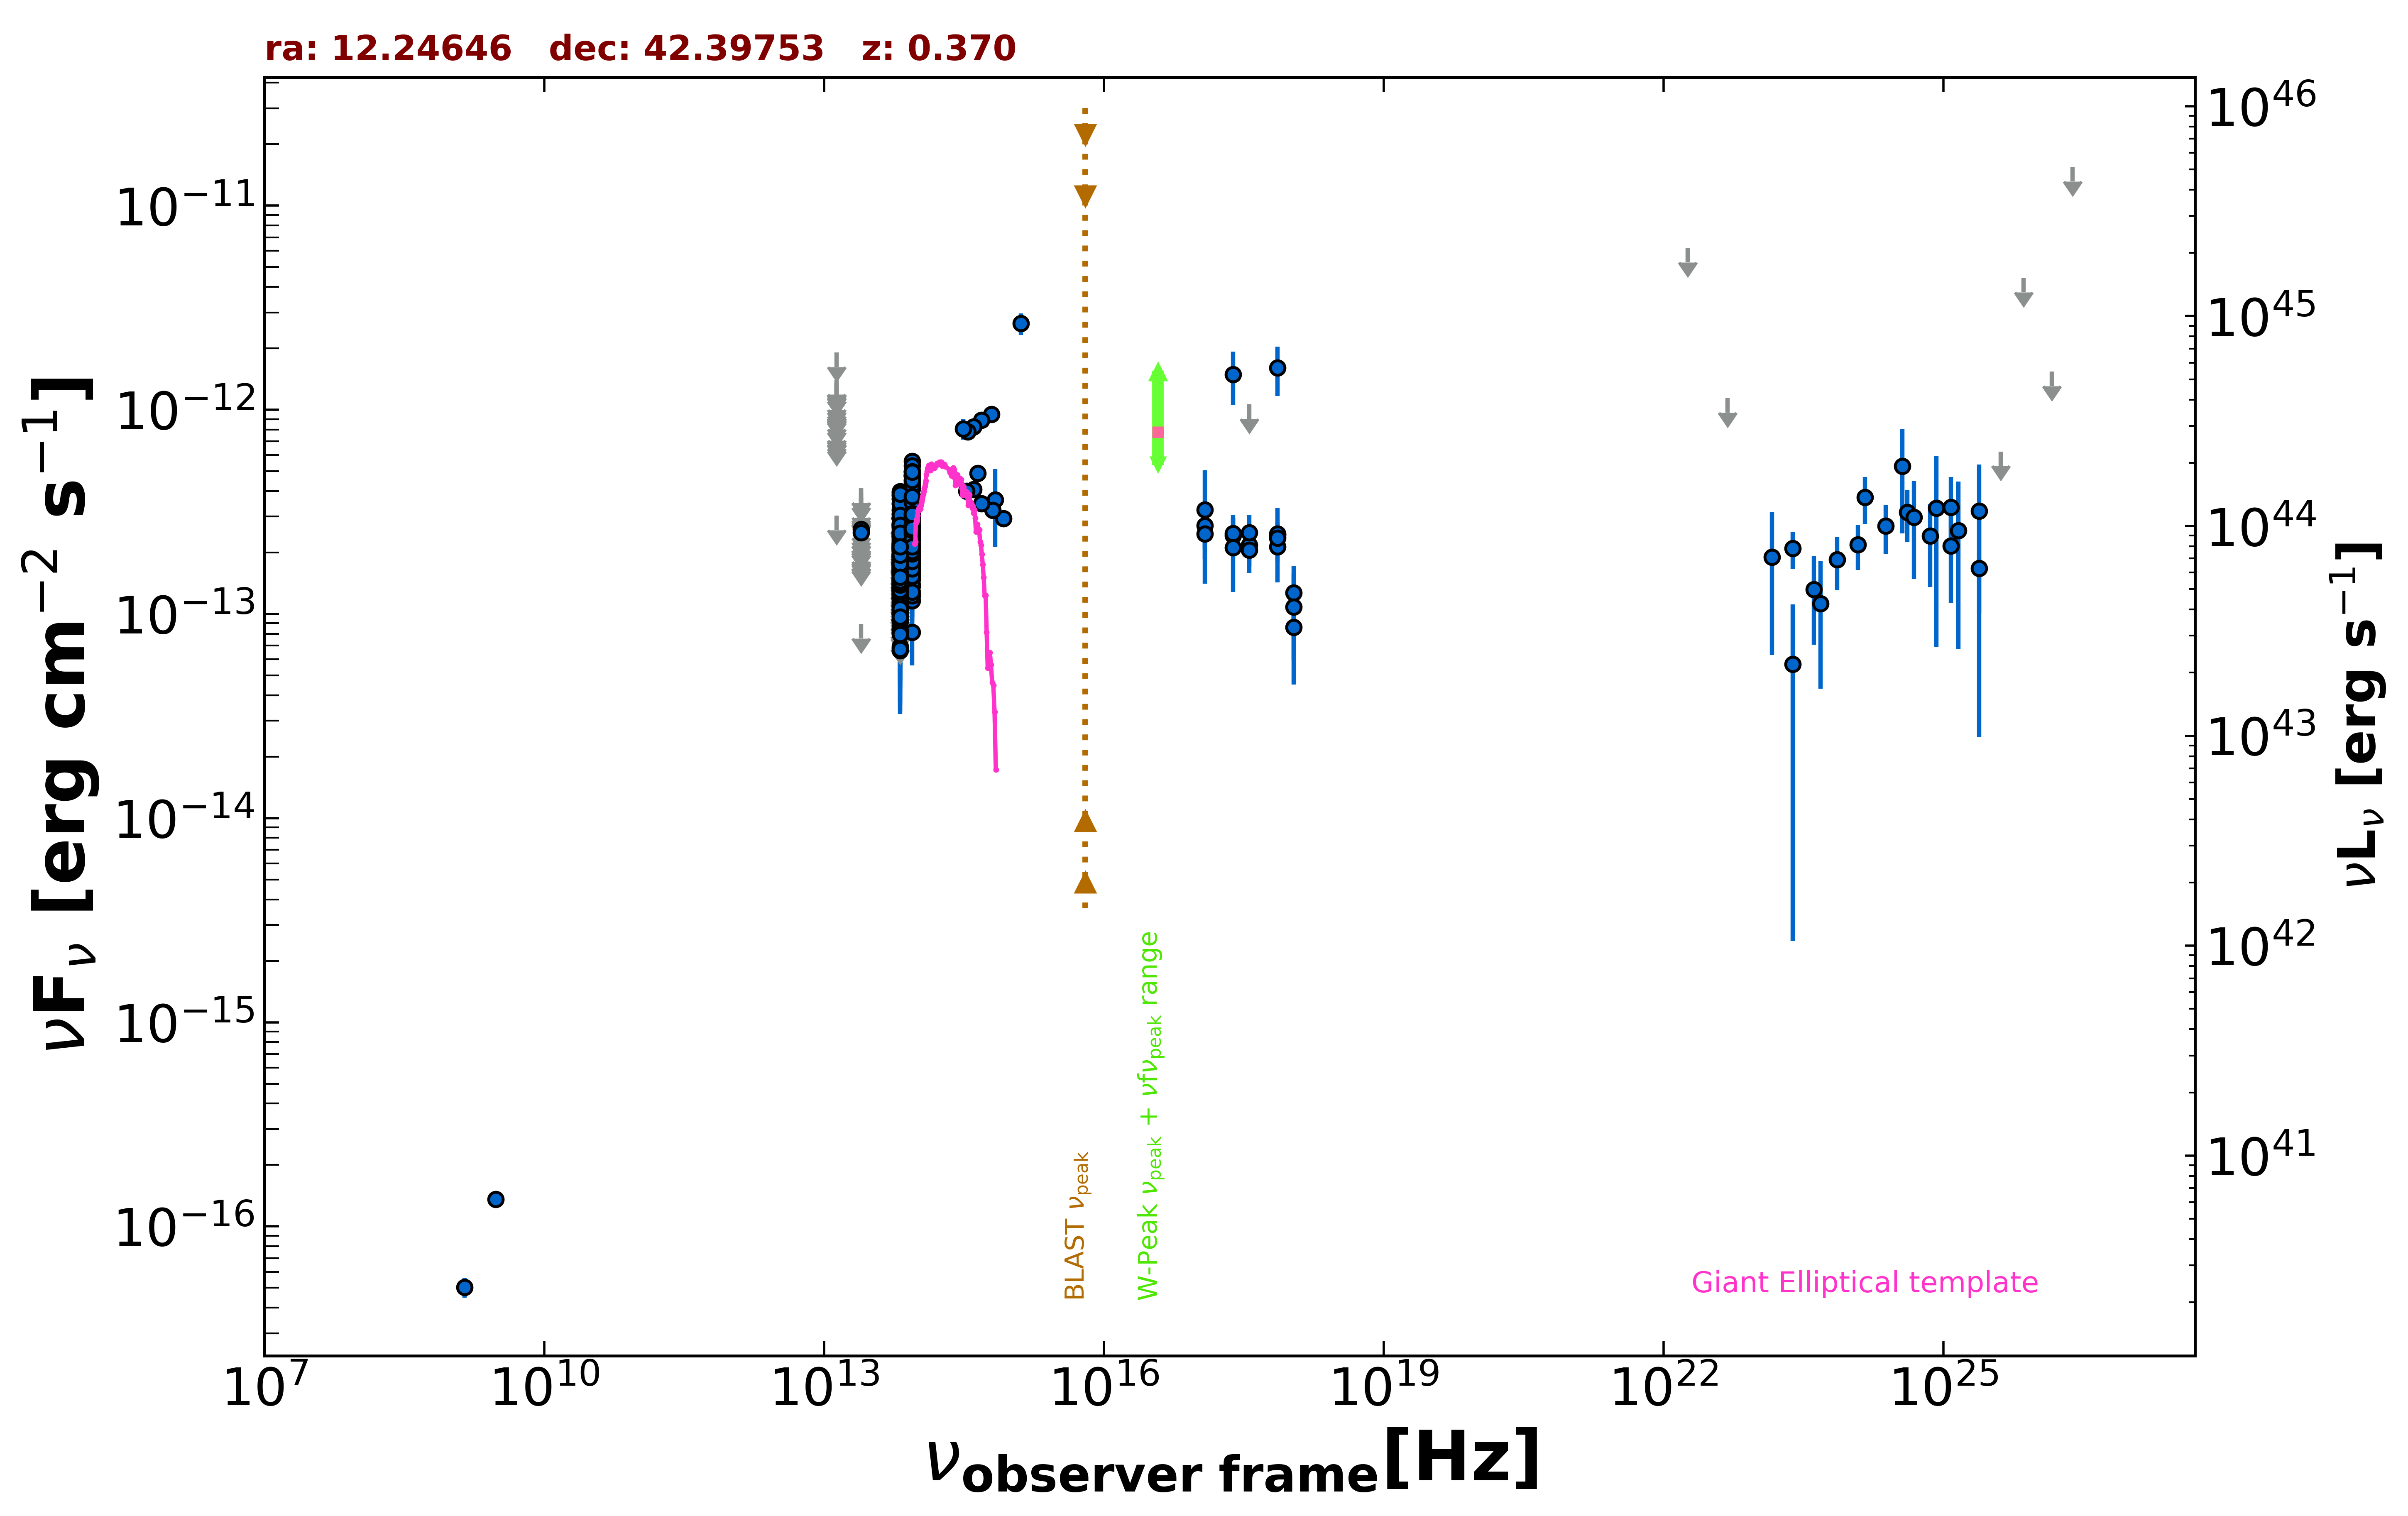

The table this chart was drawn from, first rows:
freq., flux, err_flux, MJD_start, MJD_end, flag, catalog, reference
1.400e+09, 5.040e-17, 5.600e-18, 55000, 55000, , NVSS, Condon et al. 1998  AJ  115  1693
3.000e+09, 1.360e-16, 7.050e-18, 55000, 55000, , VLASSQL, Gordon et al. 2021  ApJS  255  30
2.418e+17, 1.493e-12, 4.345e-13, 55000, 55000, , XMMSL2, Saxton et al. 2008  A&A  480  611
7.253e+17, 1.604e-12, 4.340e-13, 55000, 55000, , XMMSL2, Saxton et al. 2008  A&A  480  611
2.418e+17, 2.425e-13, 5.135e-14, 57058, 57172, , 1OUSX, Giommi et al. in preparation
3.627e+17, 2.172e-13, 4.490e-14, 57058, 57172, , 1OUSX, Giommi et al. in preparation
7.253e+17, 2.435e-13, 3.460e-14, 57058, 57172, , 1OUSX, Giommi et al. in preparation
1.088e+18, 1.269e-13, 4.560e-14, 57058, 57172, , 1OUSX, Giommi et al. in preparation
7.253e+17, 2.130e-13, 3.285e-14, 55000, 55000, , 2SXPS, Evans et al. 2020  ApJS  247  54
1.209e+17, 2.717e-13, 6.325e-14, 55000, 55000, , 2SXPS, Evans et al. 2020  ApJS  247  54
3.627e+17, 2.053e-13, 4.620e-14, 55000, 55000, , 2SXPS, Evans et al. 2020  ApJS  247  54
1.088e+18, 8.608e-14, 4.090e-14, 55000, 55000, , 2SXPS, Evans et al. 2020  ApJS  247  54
8.817e+13, 2.993e-13, 2.350e-15, 55000, 55000, , UNWISE, Schlafly et al. 2019  ApJS  240  30
6.517e+13, 1.970e-13, 3.200e-15, 55000, 55000, , UNWISE, Schlafly et al. 2019  ApJS  240  30
8.817e+13, 2.501e-13, 7.800e-15, 55000, 55000, , WISE, Wright et al. 2010  AJ  140  1868
6.517e+13, 1.698e-13, 7.500e-15, 55000, 55000, , WISE, Wright et al. 2010  AJ  140  1868
2.498e+13, 8.919e-14, 0.000e+00, 55000, 55000, UL, WISE, Wright et al. 2010  AJ  140  1868
1.363e+13, 3.031e-13, 0.000e+00, 55000, 55000, UL, WISE, Wright et al. 2010  AJ  140  1868
8.817e+13, 4.721e-13, 2.785e-14, 56675, 56675, , NEOWISE, Mainzer et al. 2014  ApJ  792  30
6.517e+13, 3.680e-13, 3.770e-14, 56675, 56675, , NEOWISE, Mainzer et al. 2014  ApJ  792  30
8.817e+13, 4.791e-13, 2.870e-14, 56675, 56675, , NEOWISE, Mainzer et al. 2014  ApJ  792  30
6.517e+13, 2.964e-13, 5.380e-14, 56675, 56675, , NEOWISE, Mainzer et al. 2014  ApJ  792  30
8.817e+13, 4.765e-13, 2.855e-14, 56675, 56675, , NEOWISE, Mainzer et al. 2014  ApJ  792  30
6.517e+13, 3.084e-13, 4.560e-14, 56675, 56675, , NEOWISE, Mainzer et al. 2014  ApJ  792  30
8.817e+13, 4.521e-13, 2.830e-14, 56675, 56675, , NEOWISE, Mainzer et al. 2014  ApJ  792  30
6.517e+13, 2.958e-13, 3.660e-14, 56675, 56675, , NEOWISE, Mainzer et al. 2014  ApJ  792  30
8.817e+13, 5.603e-13, 2.890e-14, 56675, 56675, , NEOWISE, Mainzer et al. 2014  ApJ  792  30
6.517e+13, 3.983e-13, 3.930e-14, 56675, 56675, , NEOWISE, Mainzer et al. 2014  ApJ  792  30
8.817e+13, 4.386e-13, 4.085e-14, 56675, 56675, , NEOWISE, Mainzer et al. 2014  ApJ  792  30
6.517e+13, 3.663e-13, 4.770e-14, 56675, 56675, , NEOWISE, Mainzer et al. 2014  ApJ  792  30
8.817e+13, 5.013e-13, 2.910e-14, 56675, 56675, , NEOWISE, Mainzer et al. 2014  ApJ  792  30
6.517e+13, 3.098e-13, 4.585e-14, 56675, 56675, , NEOWISE, Mainzer et al. 2014  ApJ  792  30
8.817e+13, 5.312e-13, 4.800e-14, 56675, 56675, , NEOWISE, Mainzer et al. 2014  ApJ  792  30
6.517e+13, 3.790e-13, 3.915e-14, 56675, 56675, , NEOWISE, Mainzer et al. 2014  ApJ  792  30
8.817e+13, 3.740e-13, 2.825e-14, 56675, 56675, , NEOWISE, Mainzer et al. 2014  ApJ  792  30
6.517e+13, 3.936e-13, 3.850e-14, 56675, 56675, , NEOWISE, Mainzer et al. 2014  ApJ  792  30
8.817e+13, 4.822e-13, 3.425e-14, 56675, 56675, , NEOWISE, Mainzer et al. 2014  ApJ  792  30
6.517e+13, 3.482e-13, 3.955e-14, 56675, 56675, , NEOWISE, Mainzer et al. 2014  ApJ  792  30
8.817e+13, 4.274e-13, 2.835e-14, 56675, 56675, , NEOWISE, Mainzer et al. 2014  ApJ  792  30
6.517e+13, 3.250e-13, 4.200e-14, 56675, 56675, , NEOWISE, Mainzer et al. 2014  ApJ  792  30
8.817e+13, 2.742e-13, 2.960e-14, 59053, 59053, , NEOWISE, Mainzer et al. 2014  ApJ  792  30
6.517e+13, 1.376e-13, 4.472e-14, 59053, 59053, , NEOWISE, Mainzer et al. 2014  ApJ  792  30
8.817e+13, 2.742e-13, 2.680e-14, 59053, 59053, , NEOWISE, Mainzer et al. 2014  ApJ  792  30
6.517e+13, 1.779e-13, 4.250e-14, 59053, 59053, , NEOWISE, Mainzer et al. 2014  ApJ  792  30
8.817e+13, 2.692e-13, 2.460e-14, 59053, 59053, , NEOWISE, Mainzer et al. 2014  ApJ  792  30
6.517e+13, 2.232e-13, 6.630e-14, 59053, 59053, , NEOWISE, Mainzer et al. 2014  ApJ  792  30
8.817e+13, 2.968e-13, 2.985e-14, 59053, 59053, , NEOWISE, Mainzer et al. 2014  ApJ  792  30
6.517e+13, 2.104e-13, 5.970e-14, 59053, 59053, , NEOWISE, Mainzer et al. 2014  ApJ  792  30
8.817e+13, 2.778e-13, 2.485e-14, 59053, 59053, , NEOWISE, Mainzer et al. 2014  ApJ  792  30
6.517e+13, 1.400e-13, 4.025e-14, 59053, 59053, , NEOWISE, Mainzer et al. 2014  ApJ  792  30
8.817e+13, 2.231e-13, 2.780e-14, 59053, 59053, , NEOWISE, Mainzer et al. 2014  ApJ  792  30
6.517e+13, 1.985e-13, 4.950e-14, 59053, 59053, , NEOWISE, Mainzer et al. 2014  ApJ  792  30
8.817e+13, 2.256e-13, 3.610e-14, 59053, 59053, , NEOWISE, Mainzer et al. 2014  ApJ  792  30
6.517e+13, 1.306e-13, 4.523e-14, 59053, 59053, , NEOWISE, Mainzer et al. 2014  ApJ  792  30
8.817e+13, 2.212e-13, 2.595e-14, 59053, 59053, , NEOWISE, Mainzer et al. 2014  ApJ  792  30
6.517e+13, 1.976e-13, 5.100e-14, 59053, 59053, , NEOWISE, Mainzer et al. 2014  ApJ  792  30
8.817e+13, 2.604e-13, 2.665e-14, 59053, 59053, , NEOWISE, Mainzer et al. 2014  ApJ  792  30
6.517e+13, 1.433e-13, 4.980e-14, 59053, 59053, , NEOWISE, Mainzer et al. 2014  ApJ  792  30
8.817e+13, 2.170e-13, 2.560e-14, 59053, 59053, , NEOWISE, Mainzer et al. 2014  ApJ  792  30
6.517e+13, 1.374e-13, 5.083e-14, 59053, 59053, , NEOWISE, Mainzer et al. 2014  ApJ  792  30
... 645 more rows
